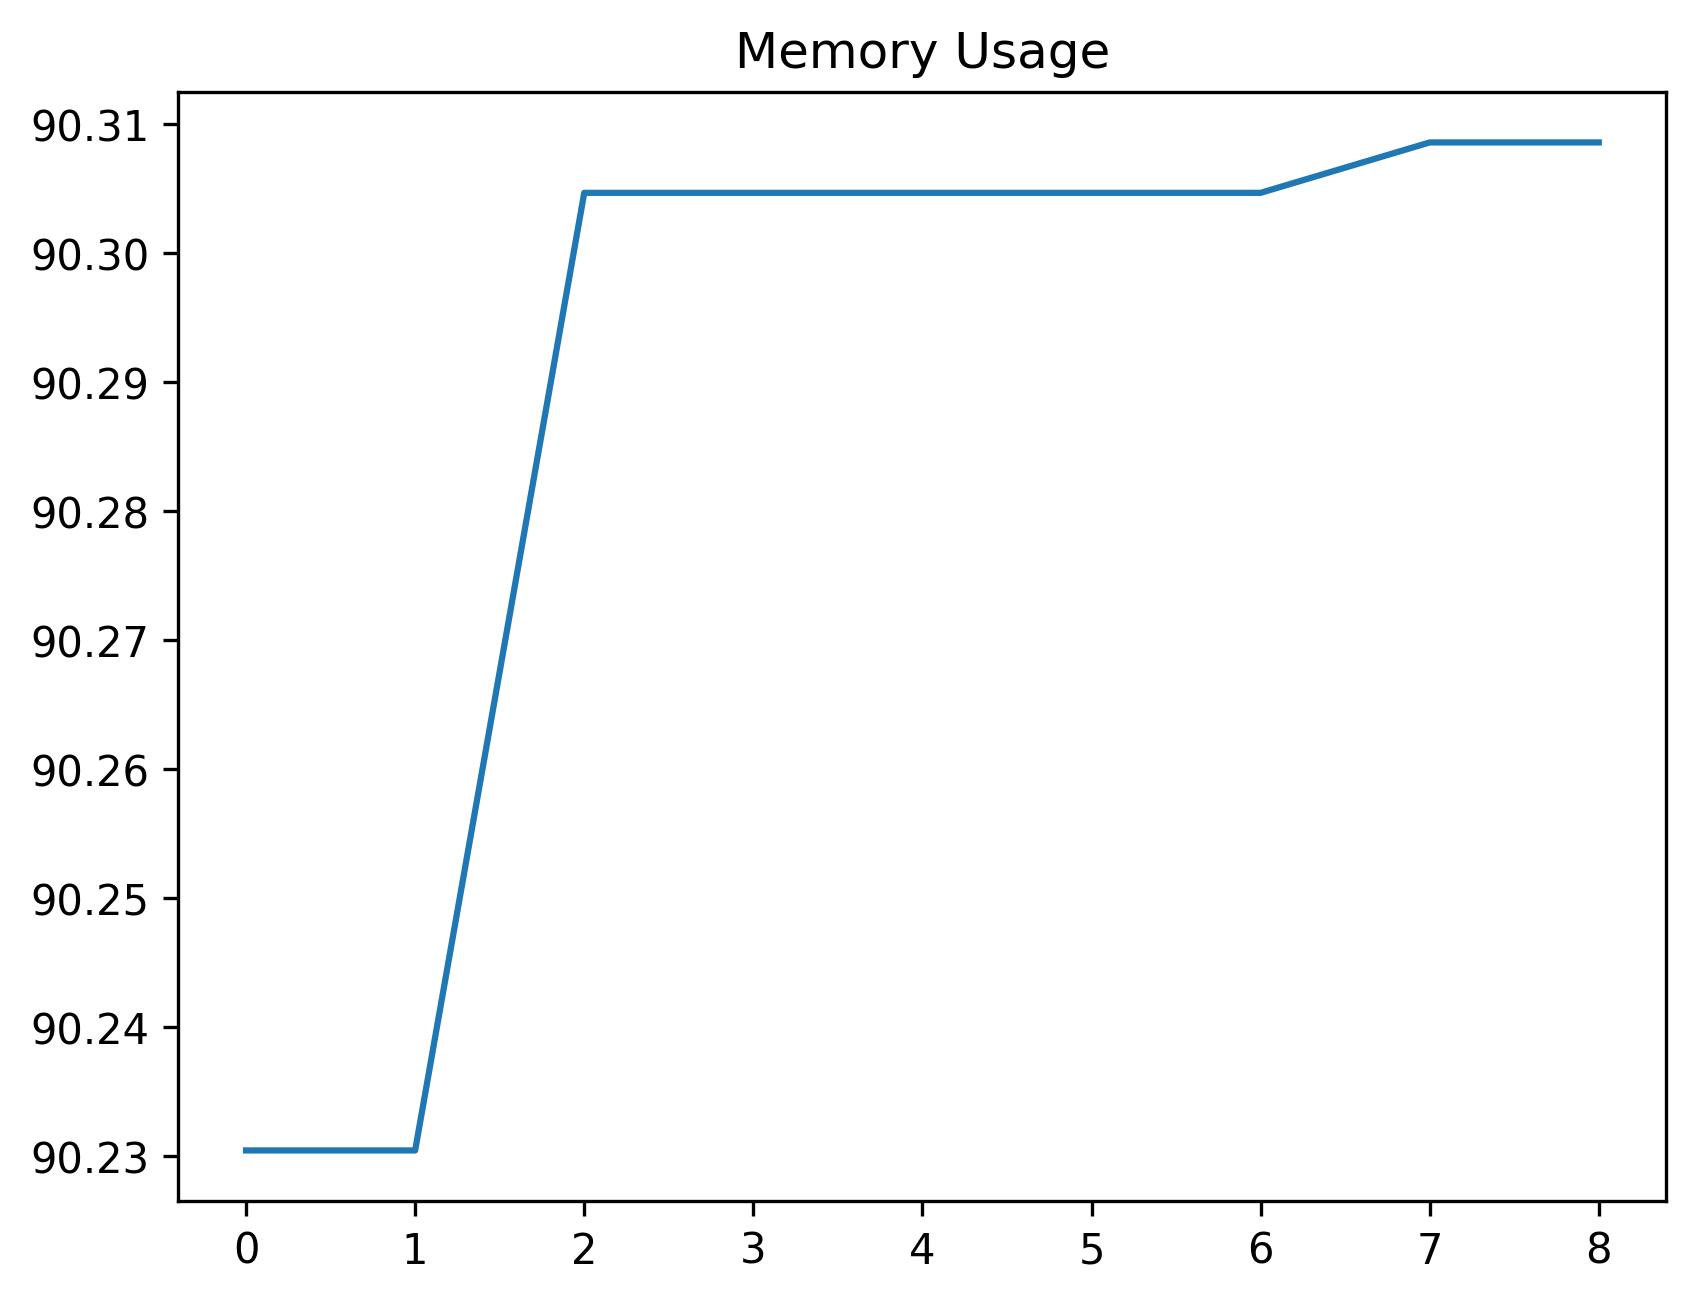

Source data for this figure (header and first rows):
date_time, name, memory
2024-01-29 13:57:00.591237, start, 90.23
2024-01-29 13:57:00.602670, set_uuid_variables, 90.23
2024-01-29 13:57:16.581470, create_work_order_process, 90.3
2024-01-29 13:57:17.590132, wait_for_work_order_to_be_created, 90.3
2024-01-29 13:57:22.485942, filter_work_order_record, 90.3
2024-01-29 13:57:22.870724, select_first_wo_record, 90.3
2024-01-29 13:57:24.879610, wait_for_lookup_button, 90.3
2024-01-29 13:57:24.938764, save_asset_description_to_variable, 90.31
2024-01-29 13:57:25.018684, click_lookup_button, 90.31
